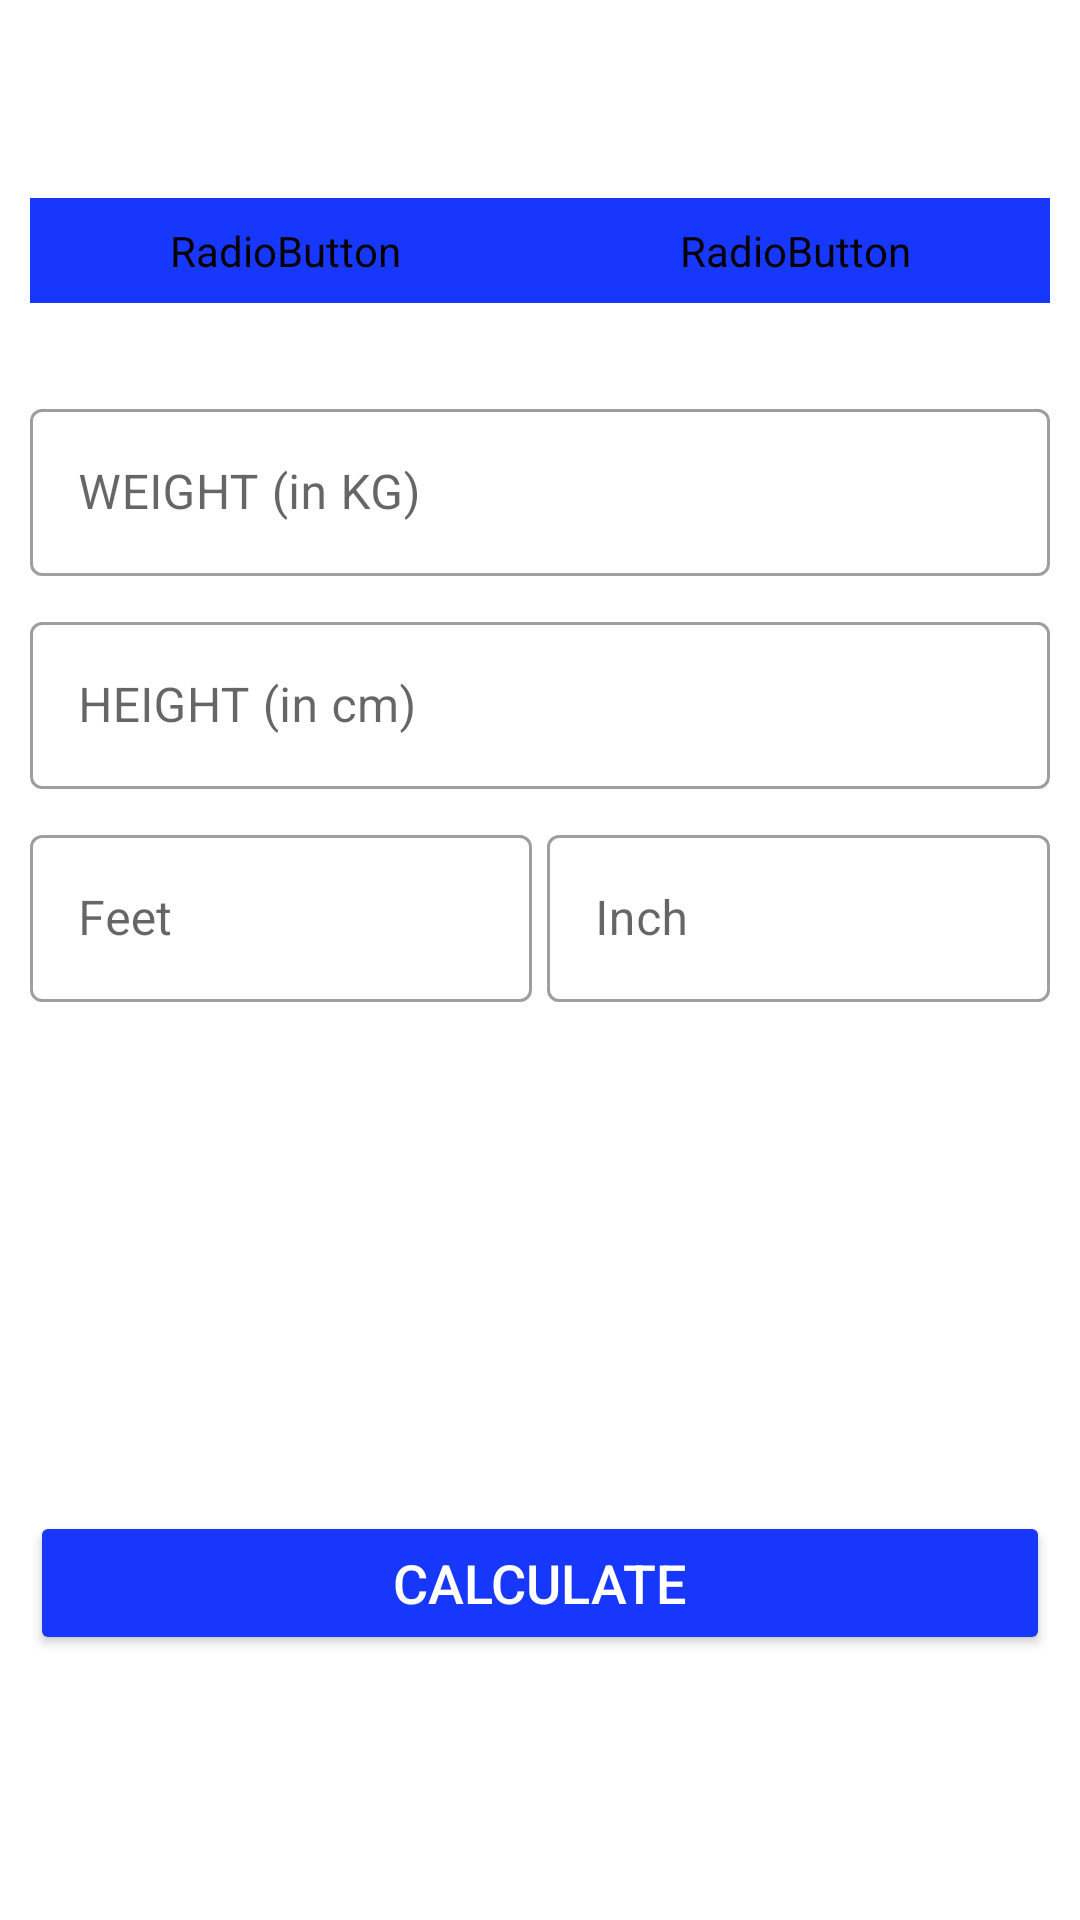

Layout XML and referenced resources for this Android screen:
<!-- AndroidManifest.xml: application theme Theme.KOT_Workout_App -->
<!-- res/layout/activity_bmiactivity.xml -->
<?xml version="1.0" encoding="utf-8"?>
<androidx.constraintlayout.widget.ConstraintLayout
    xmlns:android="http://schemas.android.com/apk/res/android"
    android:layout_height="match_parent"
    android:layout_width="match_parent"
    xmlns:app="http://schemas.android.com/apk/res-auto">

    <ScrollView
        android:layout_width="match_parent"
        android:layout_height="wrap_content"
        app:layout_constraintTop_toTopOf="parent"
        app:layout_constraintStart_toStartOf="parent">


<RelativeLayout xmlns:tools="http://schemas.android.com/tools"
    android:layout_width="match_parent"
    android:layout_height="wrap_content"
    android:orientation="vertical"
    tools:context=".activities.BMIActivity">



    <androidx.appcompat.widget.Toolbar
        android:id="@+id/toolbar_bmi_activity"
        android:layout_width="match_parent"
        android:layout_height="?android:attr/actionBarSize"
        android:background="@color/white"/>



    <RadioGroup
        android:id="@+id/rgUnits"
        android:layout_width="match_parent"
        android:layout_height="wrap_content"
        android:layout_below="@id/toolbar_bmi_activity"
        android:layout_margin="10dp"
        android:background="@drawable/drawable_radio_group_tab_background"
        android:orientation="horizontal">



        <RadioButton
            android:id="@+id/rbMetricUnits"
            android:layout_width="0dp"
            android:layout_height="35dp"
            android:layout_weight="1"
            android:backgroundTint="@color/blue_accent"
            android:background="@drawable/drawable_units_tab_selector"
            android:checked="true"
            android:text="@string/metric_units"
            android:gravity="center"
            android:textColor="@drawable/drawable_units_tab_text_color_selector"
            android:textSize="16sp"
            android:textStyle="bold"
            android:button="@null"/>
        <RadioButton
            android:id="@+id/rbImperialUnits"
            android:layout_width="0dp"
            android:layout_height="35dp"
            android:layout_weight="1"
            android:backgroundTint="@color/blue_accent"
            android:background="@drawable/drawable_units_tab_selector"
            android:checked="false"
            android:text="@string/imperial_units"
            android:gravity="center"
            android:textColor="@drawable/drawable_units_tab_text_color_selector"
            android:textSize="16sp"
            android:textStyle="bold"
            android:button="@null"/>

    </RadioGroup>

    
    <LinearLayout
        android:id="@+id/llUnitsView"
        android:layout_width="match_parent"
        android:layout_height="match_parent"
        android:layout_below="@id/rgUnits"
        android:orientation="vertical"
        android:padding="10dp">

        
        <com.google.android.material.textfield.TextInputLayout
            android:id="@+id/tilMetricUnitWeight"
            style="@style/Widget.MaterialComponents.TextInputLayout.OutlinedBox"
            android:layout_width="match_parent"
            android:layout_height="wrap_content"
            android:layout_marginTop="10dp">

            <androidx.appcompat.widget.AppCompatEditText
                android:id="@+id/etMetricUnitWeight"
                android:layout_width="match_parent"
                android:layout_height="wrap_content"
                android:hint="@string/weight_in_kg"
                android:inputType="numberDecimal"
                android:textSize="16sp"/>
        </com.google.android.material.textfield.TextInputLayout>

        
        <com.google.android.material.textfield.TextInputLayout
            android:id="@+id/tilMetricUnitHeight"
            style="@style/Widget.MaterialComponents.TextInputLayout.OutlinedBox"
            android:layout_width="match_parent"
            android:layout_height="wrap_content"
            android:layout_marginTop="10dp">

            <androidx.appcompat.widget.AppCompatEditText
                android:id="@+id/etMetricUnitHeight"
                android:layout_width="match_parent"
                android:layout_height="wrap_content"
                android:hint="@string/height_in_cm"
                android:inputType="numberDecimal"
                android:textSize="16sp"/>
        </com.google.android.material.textfield.TextInputLayout>

        
        <com.google.android.material.textfield.TextInputLayout
            android:id="@+id/tilImperialUnitWeight"
            style="@style/Widget.MaterialComponents.TextInputLayout.OutlinedBox"
            android:layout_width="match_parent"
            android:layout_height="wrap_content"
            android:visibility="gone">

            <androidx.appcompat.widget.AppCompatEditText
                android:id="@+id/etImperialUnitWeight"
                android:layout_width="match_parent"
                android:layout_height="wrap_content"
                android:hint="@string/weight_in_lbs"
                android:inputType="numberDecimal"
                android:textSize="16sp"/>
        </com.google.android.material.textfield.TextInputLayout>

        
        <LinearLayout
            android:id="@+id/llImperialUnitsHeight"
            android:layout_width="match_parent"
            android:layout_height="wrap_content"
            android:layout_marginTop="10dp"
            android:baselineAligned="false"
            android:orientation="horizontal">

            
            <com.google.android.material.textfield.TextInputLayout
                android:id="@+id/tilImperialUnitHeightFeet"
                style="@style/Widget.MaterialComponents.TextInputLayout.OutlinedBox"
                android:layout_width="0dp"
                android:layout_height="wrap_content"
                android:layout_weight="1">

                <androidx.appcompat.widget.AppCompatEditText
                    android:id="@+id/etImperialUnitHeightFeet"
                    android:layout_width="match_parent"
                    android:layout_height="wrap_content"
                    android:hint="@string/feet"
                    android:inputType="number"
                    android:textSize="16sp"/>
            </com.google.android.material.textfield.TextInputLayout>

            
            <com.google.android.material.textfield.TextInputLayout
                android:id="@+id/tilImperialUnitHeightInch"
                style="@style/Widget.MaterialComponents.TextInputLayout.OutlinedBox"
                android:layout_width="0dp"
                android:layout_height="wrap_content"
                android:layout_marginStart="5dp"
                android:layout_weight="1">

                <androidx.appcompat.widget.AppCompatEditText
                    android:id="@+id/etImperialUnitHeightInch"
                    android:layout_width="match_parent"
                    android:layout_height="wrap_content"
                    android:hint="@string/inch"
                    android:inputType="number"
                    android:textSize="16sp"/>
            </com.google.android.material.textfield.TextInputLayout>

        </LinearLayout>

        
        <LinearLayout
            android:id="@+id/llDisplayBMIResult"
            android:layout_width="match_parent"
            android:layout_height="wrap_content"
            android:layout_marginTop="25dp"
            android:orientation="vertical"
            android:visibility="invisible"
            tools:visibility="visible">

            <TextView
                android:id="@+id/tvYourBMI"
                android:layout_width="match_parent"
                android:layout_height="wrap_content"
                android:gravity="center"
                android:text="@string/your_bmi"
                android:textAllCaps="true"
                android:textSize="16sp"/>

            <TextView
                android:id="@+id/tvBMIValue"
                android:layout_width="match_parent"
                android:layout_height="wrap_content"
                android:layout_marginTop="5dp"
                android:gravity="center"
                android:textSize="18sp"
                android:textStyle="bold"
                tools:text="15.00"/>

            <TextView
                android:id="@+id/tvBMIType"
                android:layout_width="match_parent"
                android:layout_height="wrap_content"
                android:layout_marginTop="5dp"
                android:gravity="center"
                android:textSize="18sp"
                tools:text="Normal"/>

            <TextView
                android:id="@+id/tvBMIDescription"
                android:layout_width="match_parent"
                android:layout_height="wrap_content"
                android:layout_marginTop="5dp"
                android:gravity="center"
                android:textSize="18sp"
                tools:text="Normal"/>
        </LinearLayout>
        <Button
            android:id="@+id/btnCalculateUnits"
            android:layout_width="match_parent"
            android:layout_height="wrap_content"
            android:layout_gravity="bottom"
            android:layout_marginTop="35dp"
            android:backgroundTint="@color/blue_accent"
            android:text="@string/calculate"
            android:textColor="@color/white"
            android:textSize="18sp"/>
    </LinearLayout>

</RelativeLayout>
    </ScrollView>

</androidx.constraintlayout.widget.ConstraintLayout>
<!-- resources referenced by this layout -->
<resources>
  <color name="blue_accent">#1837fd</color>
  <color name="white">#FFFFFFFF</color>
  <!-- drawable drawable_units_tab_selector (drawable) -->
  <?xml version="1.0" encoding="utf-8"?>
  <selector xmlns:android="http://schemas.android.com/apk/res/android">
      <item android:state_checked="true">
          <shape android:shape="rectangle">
              <solid android:color="@color/purple_500"/>
              <corners android:radius="30dp"/>
          </shape>
      </item>
  </selector>
  <string name="calculate">CALCULATE</string>
  <string name="feet">Feet</string>
  <string name="height_in_cm">HEIGHT (in cm)</string>
  <string name="imperial_units">IMPERIAL UNITS</string>
  <string name="inch">Inch</string>
  <string name="metric_units">METRIC UNITS</string>
  <string name="weight_in_kg">WEIGHT (in KG)</string>
  <string name="weight_in_lbs">WEIGHT (in lbs)</string>
  <string name="your_bmi">YOUR BMI</string>
  <style name="Theme.KOT_Workout_App" parent="Theme.MaterialComponents.DayNight.DarkActionBar">
          
          <item name="colorPrimary">@color/purple_500</item>
          <item name="colorPrimaryVariant">@color/purple_700</item>
          <item name="colorOnPrimary">@color/white</item>
          
          <item name="colorSecondary">@color/teal_200</item>
          <item name="colorSecondaryVariant">@color/teal_700</item>
          <item name="colorOnSecondary">@color/black</item>
          
          <item name="android:statusBarColor" tools:targetApi="l">?attr/colorPrimaryVariant</item>
          
      </style>
  <color name="purple_500">#FF6200EE</color>
  <color name="purple_700">#FF3700B3</color>
  <color name="teal_200">#FF03DAC5</color>
  <color name="teal_700">#FF018786</color>
  <color name="black">#FF000000</color>
</resources>
